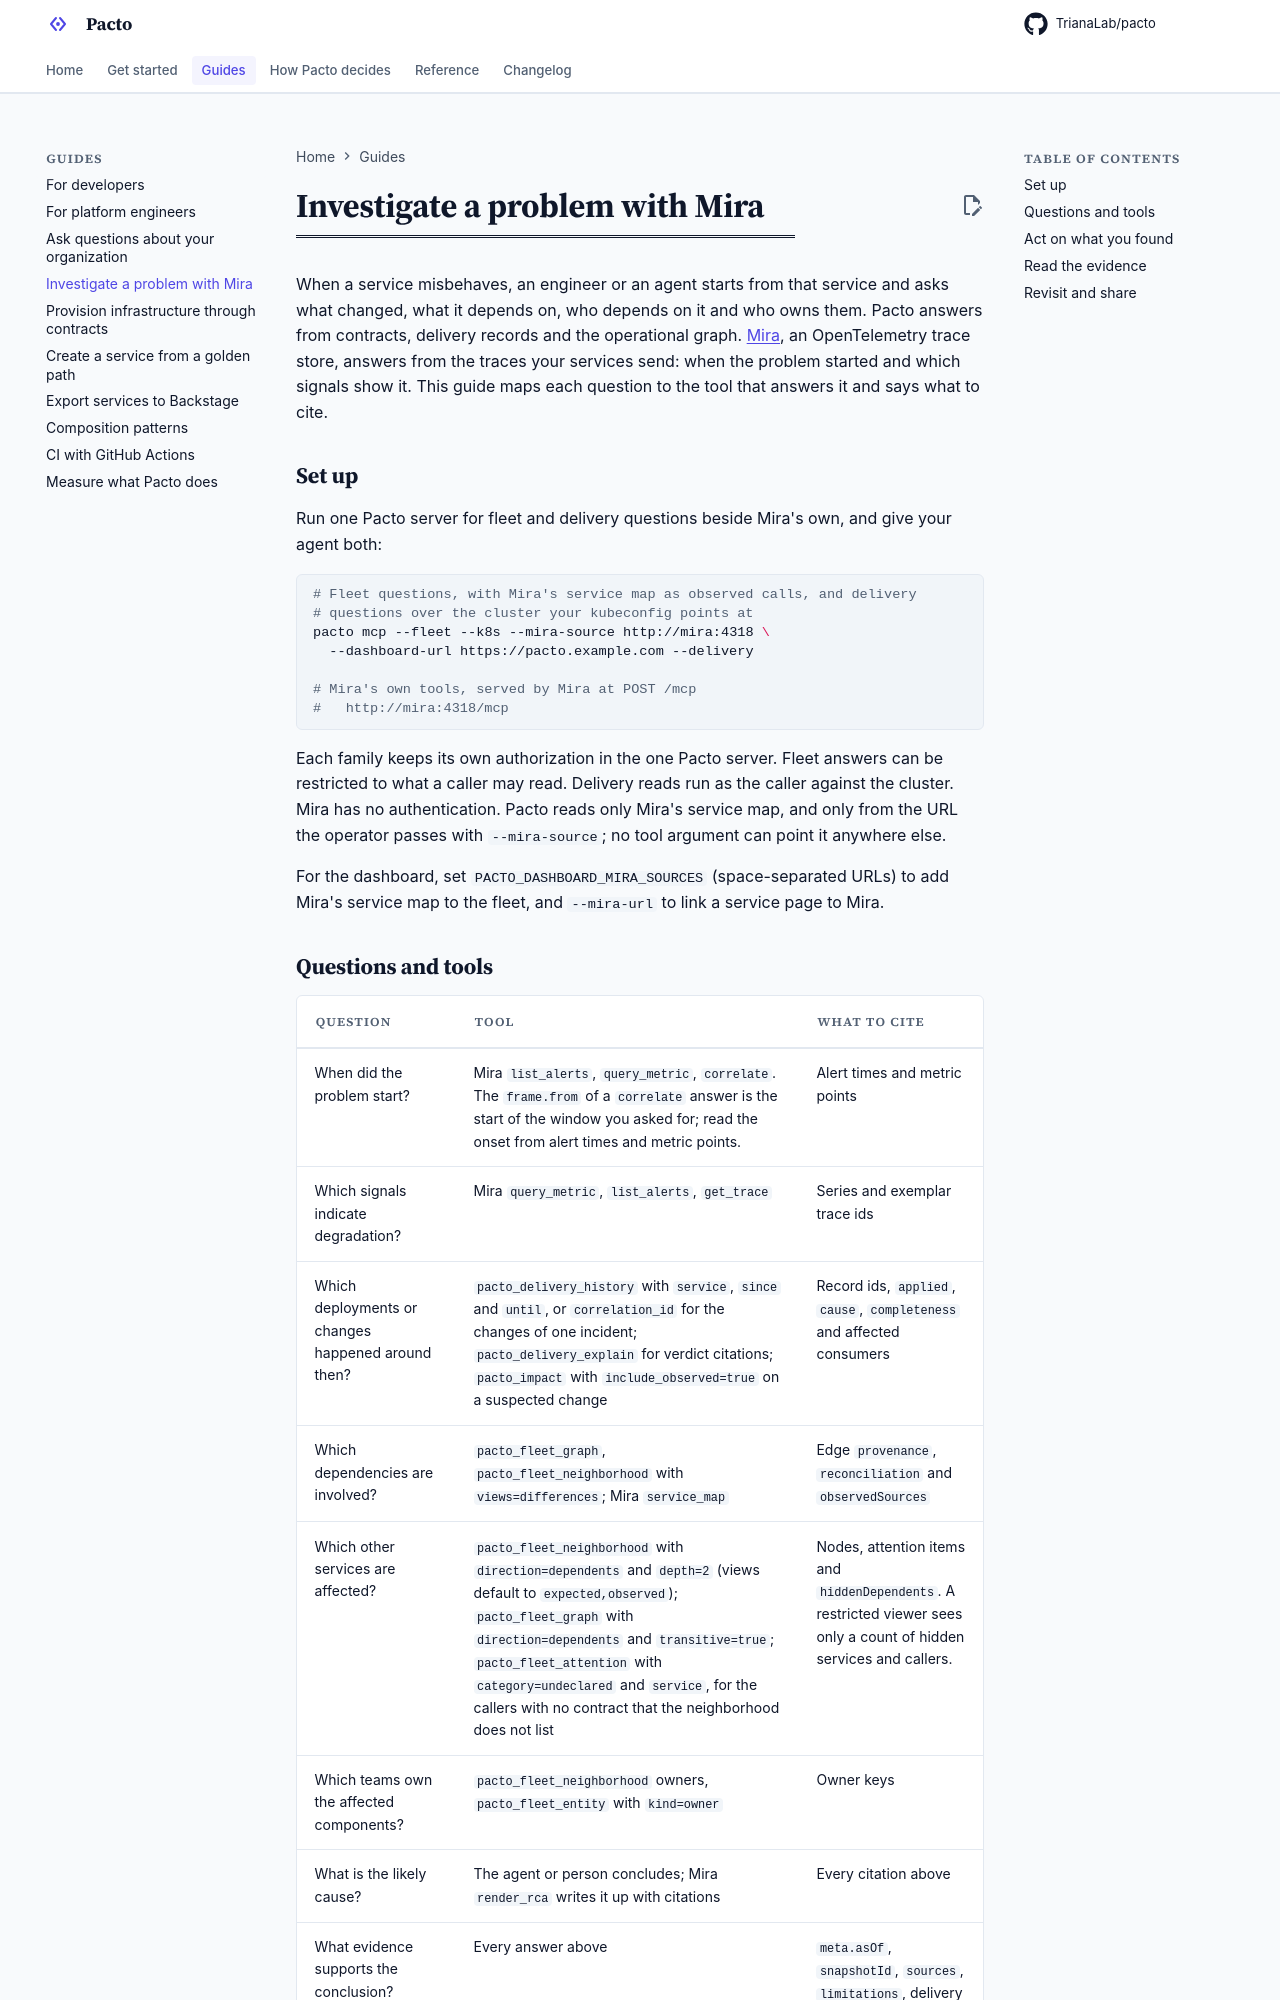

repository: TrianaLab/pacto · page: 4.6.0/investigate-a-problem/index.html · generator: mkdocs

# Investigate a problem with Mira

When a service misbehaves, an engineer or an agent starts from that service and
asks what changed, what it depends on, who depends on it and who owns them.
Pacto answers from contracts, delivery records and the operational graph.
[Mira](https://github.com/trianalab/mira), an OpenTelemetry trace store,
answers from the traces your services send: when the problem started and which
signals show it. This guide maps each question to the tool that answers it and
says what to cite.

## Set up

Run one Pacto server for fleet and delivery questions beside Mira's own, and
give your agent both:

```bash
# Fleet questions, with Mira's service map as observed calls, and delivery
# questions over the cluster your kubeconfig points at
pacto mcp --fleet --k8s --mira-source http://mira:4318 \
  --dashboard-url https://pacto.example.com --delivery

# Mira's own tools, served by Mira at POST /mcp
#   http://mira:4318/mcp
```

Each family keeps its own authorization in the one Pacto server. Fleet
answers can be restricted to what a caller may read. Delivery reads run as the
caller against the cluster. Mira has no authentication. Pacto reads only
Mira's service map, and only from the URL the operator passes with
`--mira-source`; no tool argument can point it anywhere else.

For the dashboard, set `PACTO_DASHBOARD_MIRA_SOURCES` (space-separated URLs) to
add Mira's service map to the fleet, and `--mira-url` to link a service page to
Mira.
